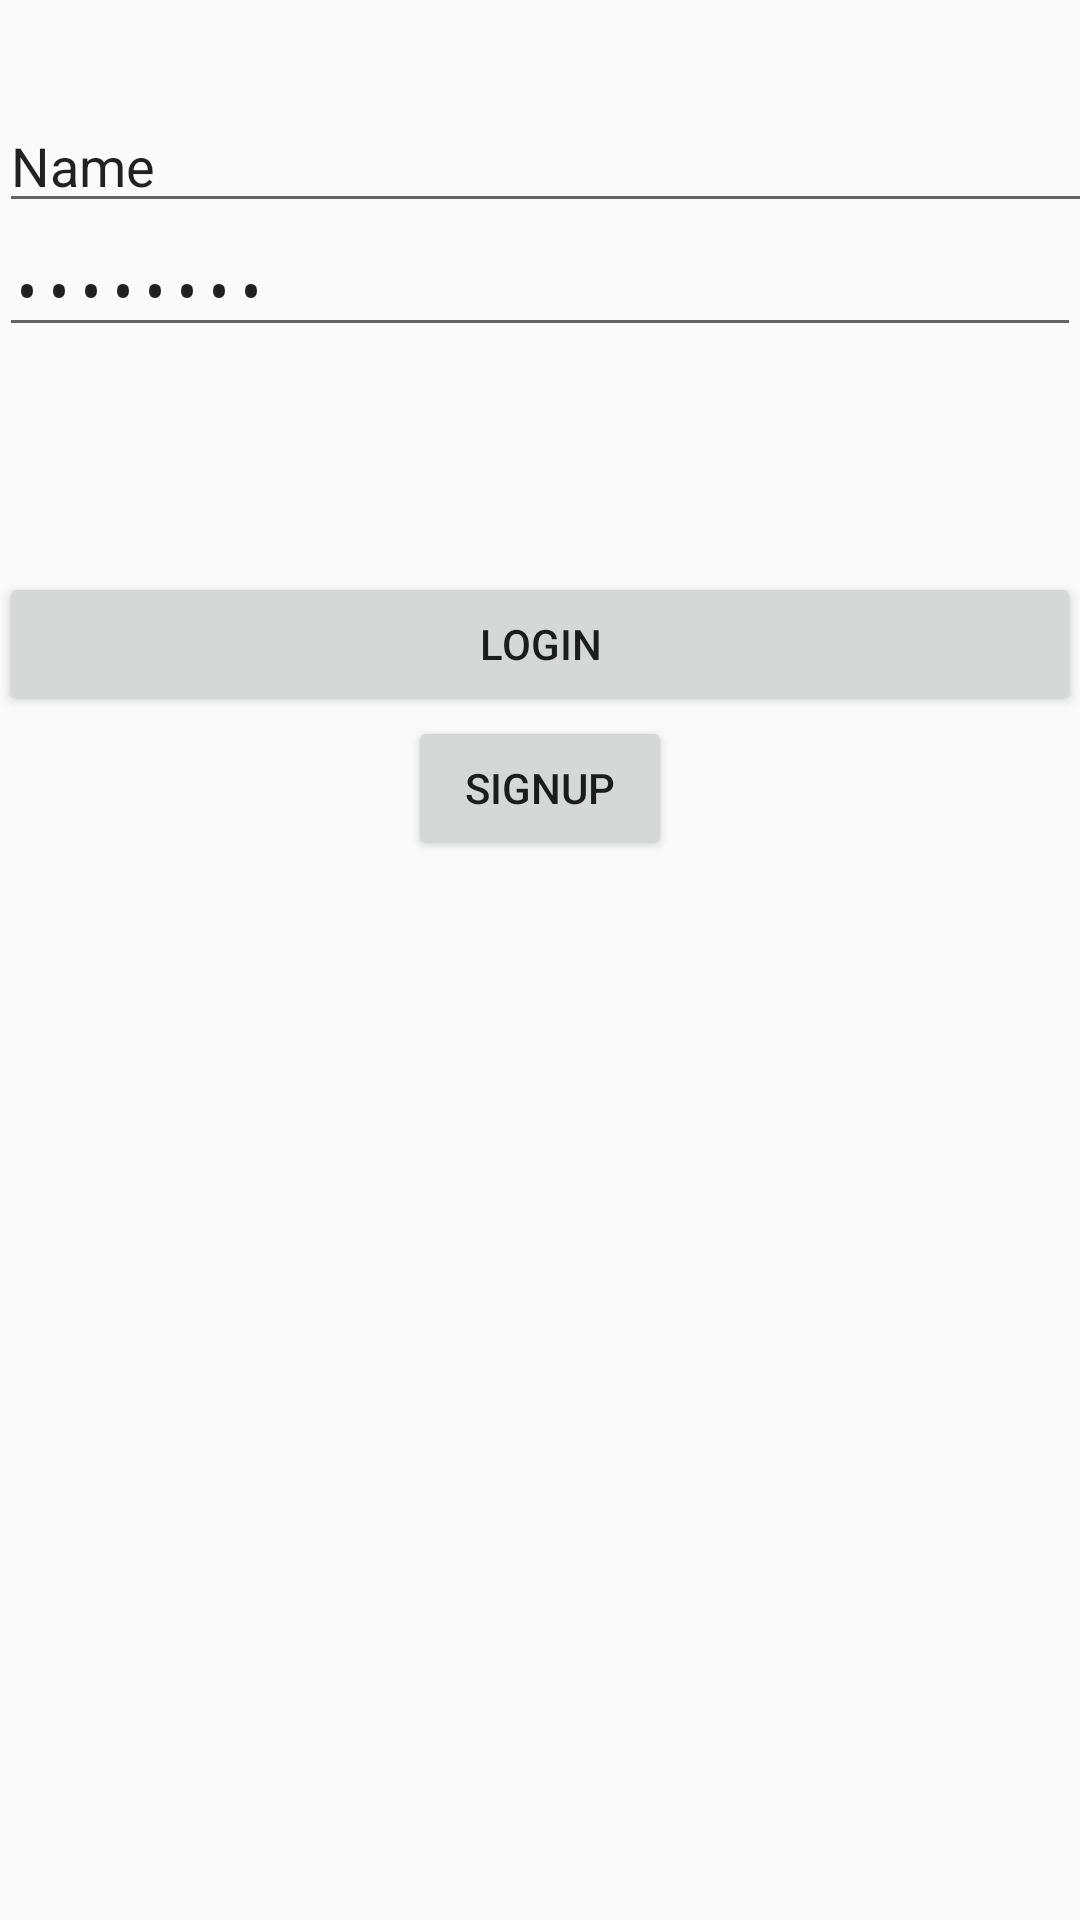

Android layout source for this screen:
<!-- AndroidManifest.xml: application theme AppTheme -->
<!-- res/layout/content_my.xml -->
<?xml version="1.0" encoding="utf-8"?>
<RelativeLayout xmlns:android="http://schemas.android.com/apk/res/android"
    xmlns:app="http://schemas.android.com/apk/res-auto"
    xmlns:tools="http://schemas.android.com/tools"
    android:layout_width="match_parent"
    android:layout_height="match_parent"
    android:paddingBottom="@dimen/activity_vertical_margin"
    android:paddingLeft="@dimen/activity_horizontal_margin"
    android:paddingRight="@dimen/activity_horizontal_margin"
    android:paddingTop="@dimen/activity_vertical_margin"
    app:layout_behavior="@string/appbar_scrolling_view_behavior"
    tools:context="com.example.marchness.androidappskeleton.MyActivity"
    tools:showIn="@layout/activity_my">


    <include layout="@layout/activity_login" />



</RelativeLayout>
<!-- res/layout/activity_my.xml (included above) -->
<?xml version="1.0" encoding="utf-8"?>
<android.support.design.widget.CoordinatorLayout xmlns:android="http://schemas.android.com/apk/res/android"
    xmlns:app="http://schemas.android.com/apk/res-auto"
    xmlns:tools="http://schemas.android.com/tools"
    android:layout_width="match_parent"
    android:layout_height="match_parent"
    android:fitsSystemWindows="true"
    tools:context="com.example.marchness.androidappskeleton.MyActivity">

    <android.support.design.widget.AppBarLayout
        android:layout_width="match_parent"
        android:layout_height="wrap_content"
        android:theme="@style/AppTheme.AppBarOverlay">

        <android.support.v7.widget.Toolbar
            android:id="@+id/toolbar"
            android:layout_width="match_parent"
            android:layout_height="?attr/actionBarSize"
            android:background="?attr/colorPrimary"
            app:popupTheme="@style/AppTheme.PopupOverlay" />

    </android.support.design.widget.AppBarLayout>

    <include layout="@layout/content_my" />

    <android.support.design.widget.FloatingActionButton
        android:id="@+id/fab"
        android:layout_width="wrap_content"
        android:layout_height="wrap_content"
        android:layout_gravity="bottom|end"
        android:layout_margin="@dimen/fab_margin"
        android:src="@android:drawable/ic_dialog_email" />

</android.support.design.widget.CoordinatorLayout>
<!-- res/layout/activity_login.xml (included above) -->
<?xml version="1.0" encoding="utf-8"?>
<LinearLayout xmlns:android="http://schemas.android.com/apk/res/android"
    android:orientation="vertical" android:layout_width="match_parent"
    android:layout_height="match_parent">

    <ImageView
        android:layout_width="wrap_content"
        android:layout_height="wrap_content"
        android:id="@+id/imageView"
        android:layout_above="@+id/username"
        android:layout_centerHorizontal="true"
        android:layout_marginBottom="33dp" />

    <EditText
        android:layout_width="369dp"
        android:layout_height="wrap_content"
        android:inputType="textPersonName"
        android:text="Name"
        android:ems="10"
        android:id="@+id/username"
        android:layout_above="@+id/login"
        android:layout_alignParentLeft="true"
        android:layout_alignParentStart="true"
        android:layout_alignRight="@+id/login"
        android:layout_alignEnd="@+id/login" />

    <EditText
        android:layout_width="match_parent"
        android:layout_height="wrap_content"
        android:inputType="textPassword"
        android:ems="10"
        android:id="@+id/password"
        android:layout_below="@+id/username"
        android:layout_alignParentLeft="true"
        android:layout_alignParentStart="true"
        android:layout_alignParentRight="true"
        android:layout_alignParentEnd="true"
        android:text="Password" />

    <Button
        android:layout_width="match_parent"
        android:layout_height="wrap_content"
        android:text="Login"
        android:id="@+id/login"
        android:layout_marginTop="75dp"
        android:layout_alignParentRight="true"
        android:layout_alignParentEnd="true"
        android:layout_alignParentLeft="true"
        android:layout_alignParentStart="true"
        android:layout_centerVertical="true"
        android:onClick="login"/>

    <Button
        android:layout_width="wrap_content"
        android:layout_height="wrap_content"
        android:text="Signup"
        android:id="@+id/signup"
        android:layout_gravity="center_horizontal"
        android:onClick="signUp"/>
</LinearLayout>
<!-- resources referenced by this layout -->
<resources>
  <style name="AppTheme.AppBarOverlay" parent="ThemeOverlay.AppCompat.Dark.ActionBar" />
  <style name="AppTheme.PopupOverlay" parent="ThemeOverlay.AppCompat.Light" />
  <style name="AppTheme" parent="Theme.AppCompat.Light.DarkActionBar">
          
          <item name="colorPrimary">@color/colorPrimary</item>
          <item name="colorPrimaryDark">@color/colorPrimaryDark</item>
          <item name="colorAccent">@color/colorAccent</item>
      </style>
  <color name="colorPrimary">#3F51B5</color>
  <color name="colorPrimaryDark">#303F9F</color>
  <color name="colorAccent">#FF4081</color>
</resources>
